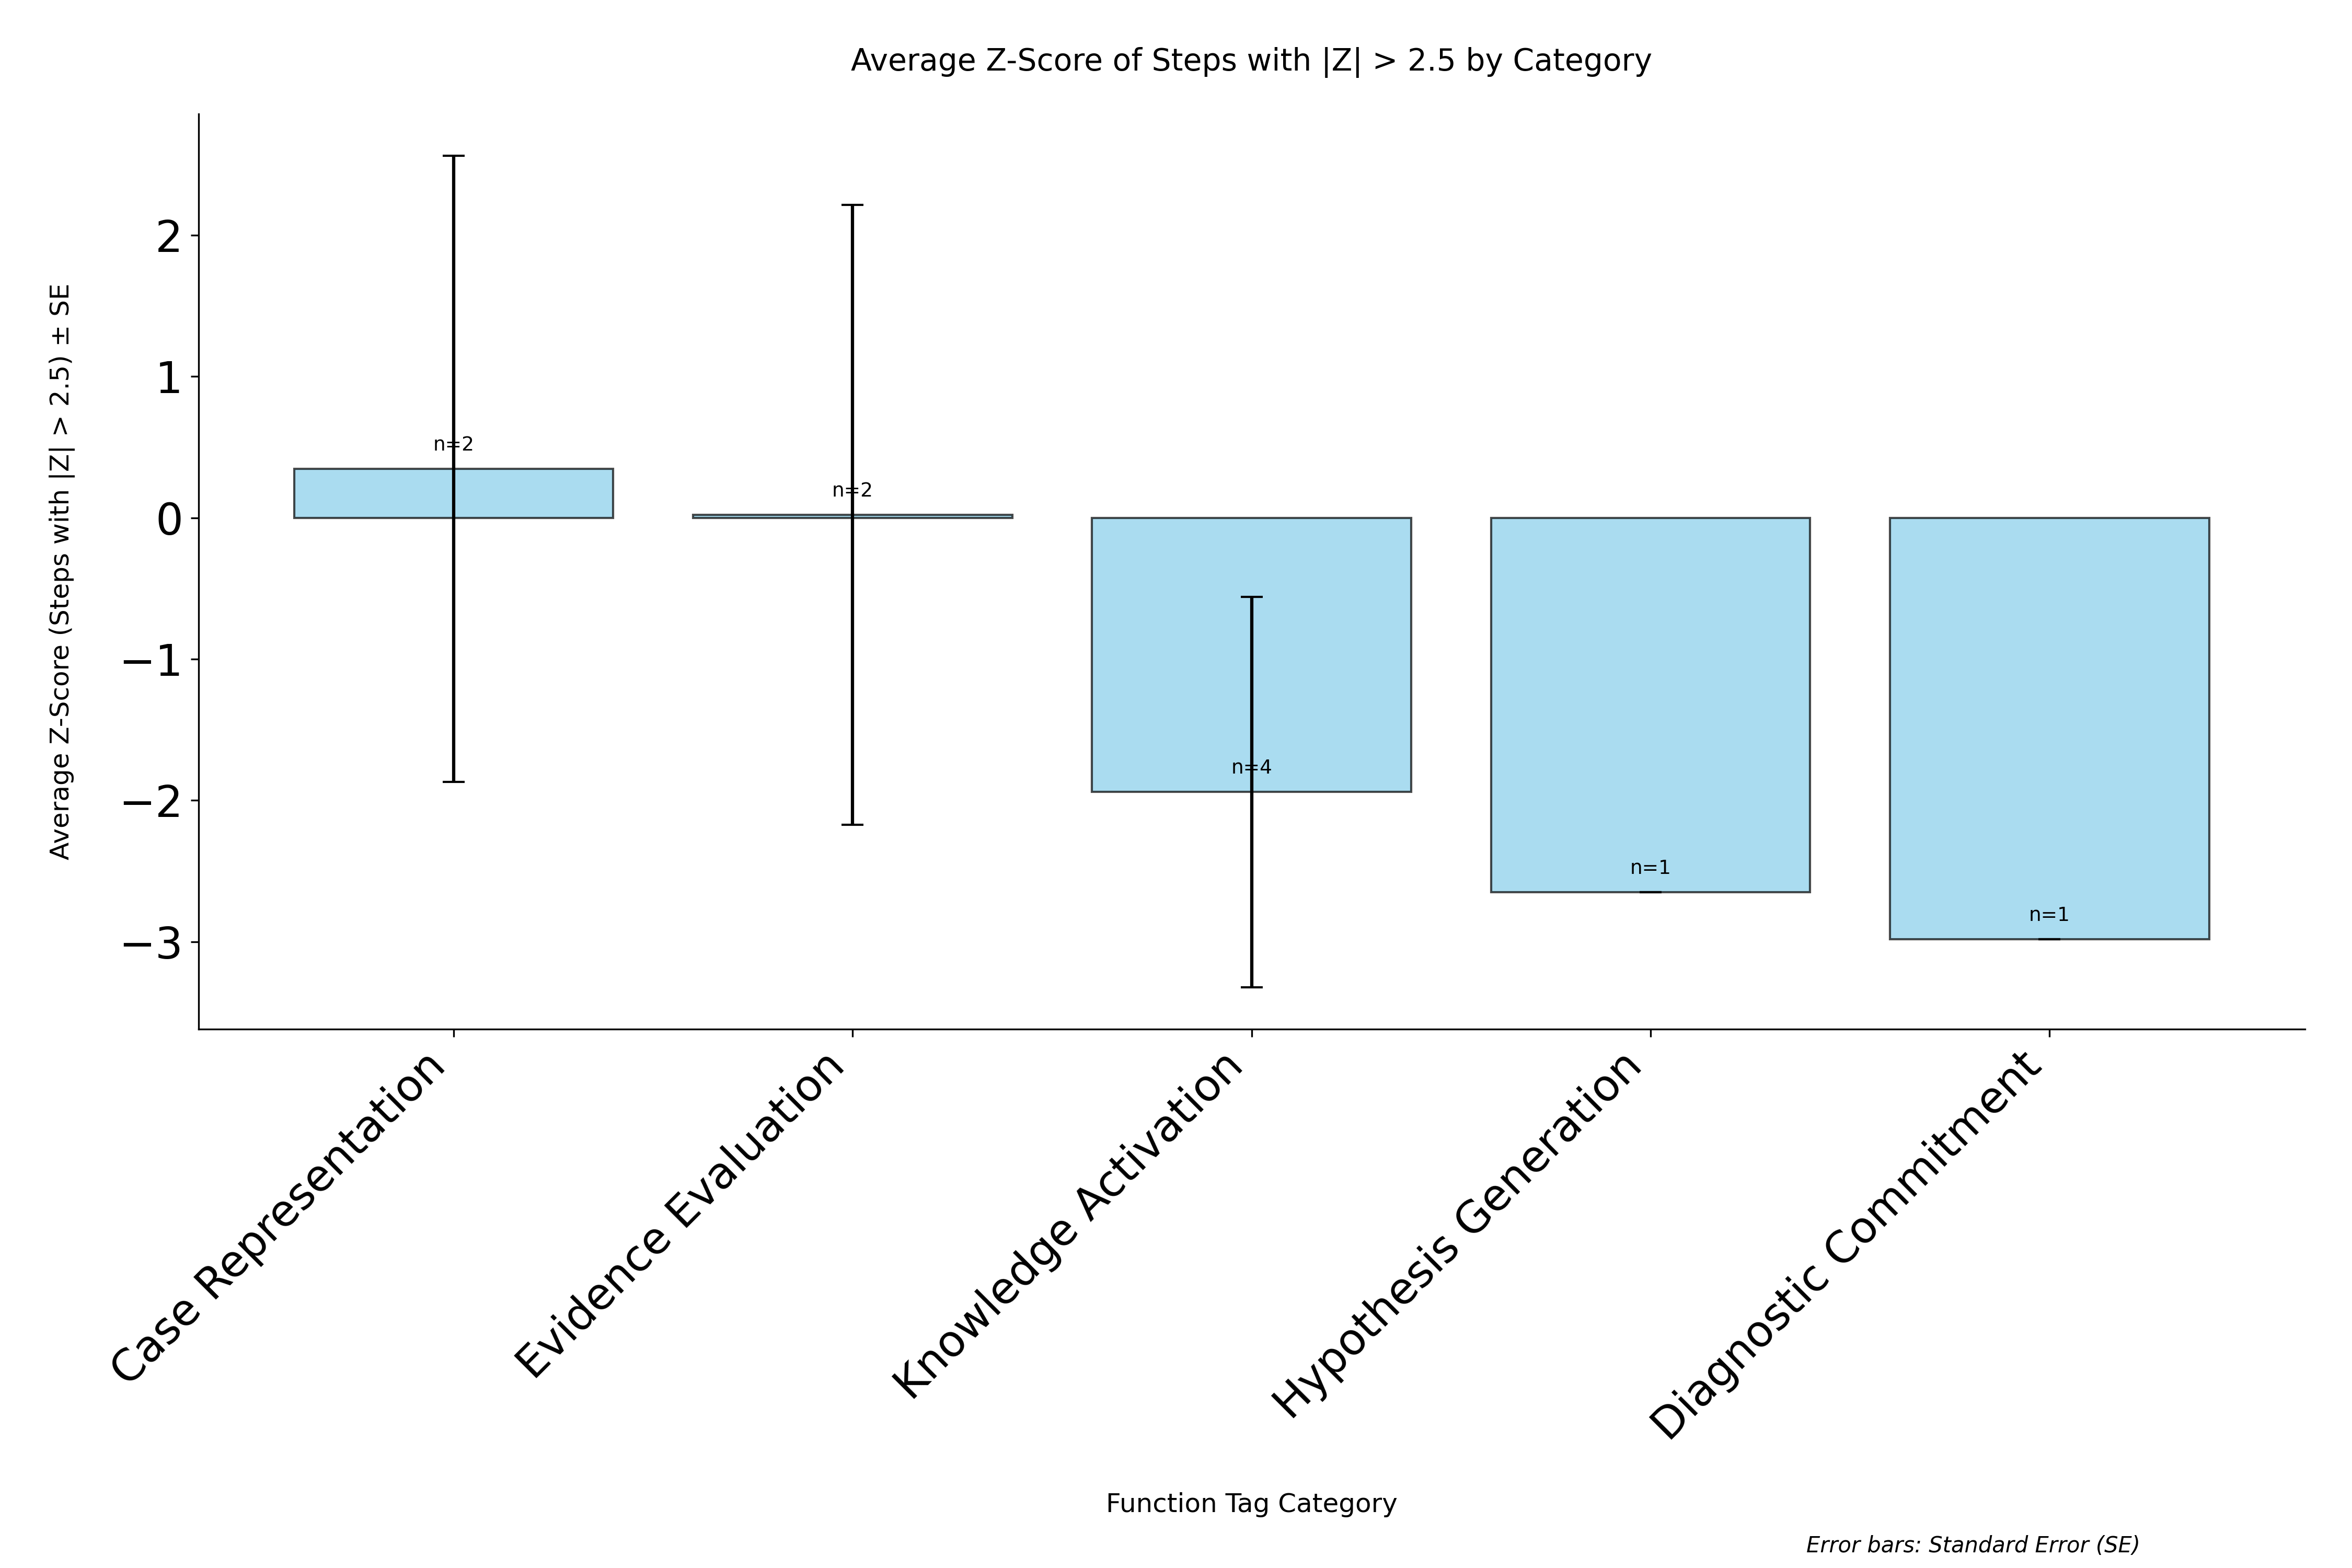

Values plotted in this chart, from the file beside it:
category, avg_zscore, std_zscore, standard_error, count
Case Representation, 0.3475, 3.132, 2.215, 2
Evidence Evaluation, 0.0201, 3.102, 2.194, 2
Knowledge Activation, -1.941, 2.764, 1.382, 4
Hypothesis Generation, -2.648, 0.0, 0.0, 1
Diagnostic Commitment, -2.983, 0.0, 0.0, 1
